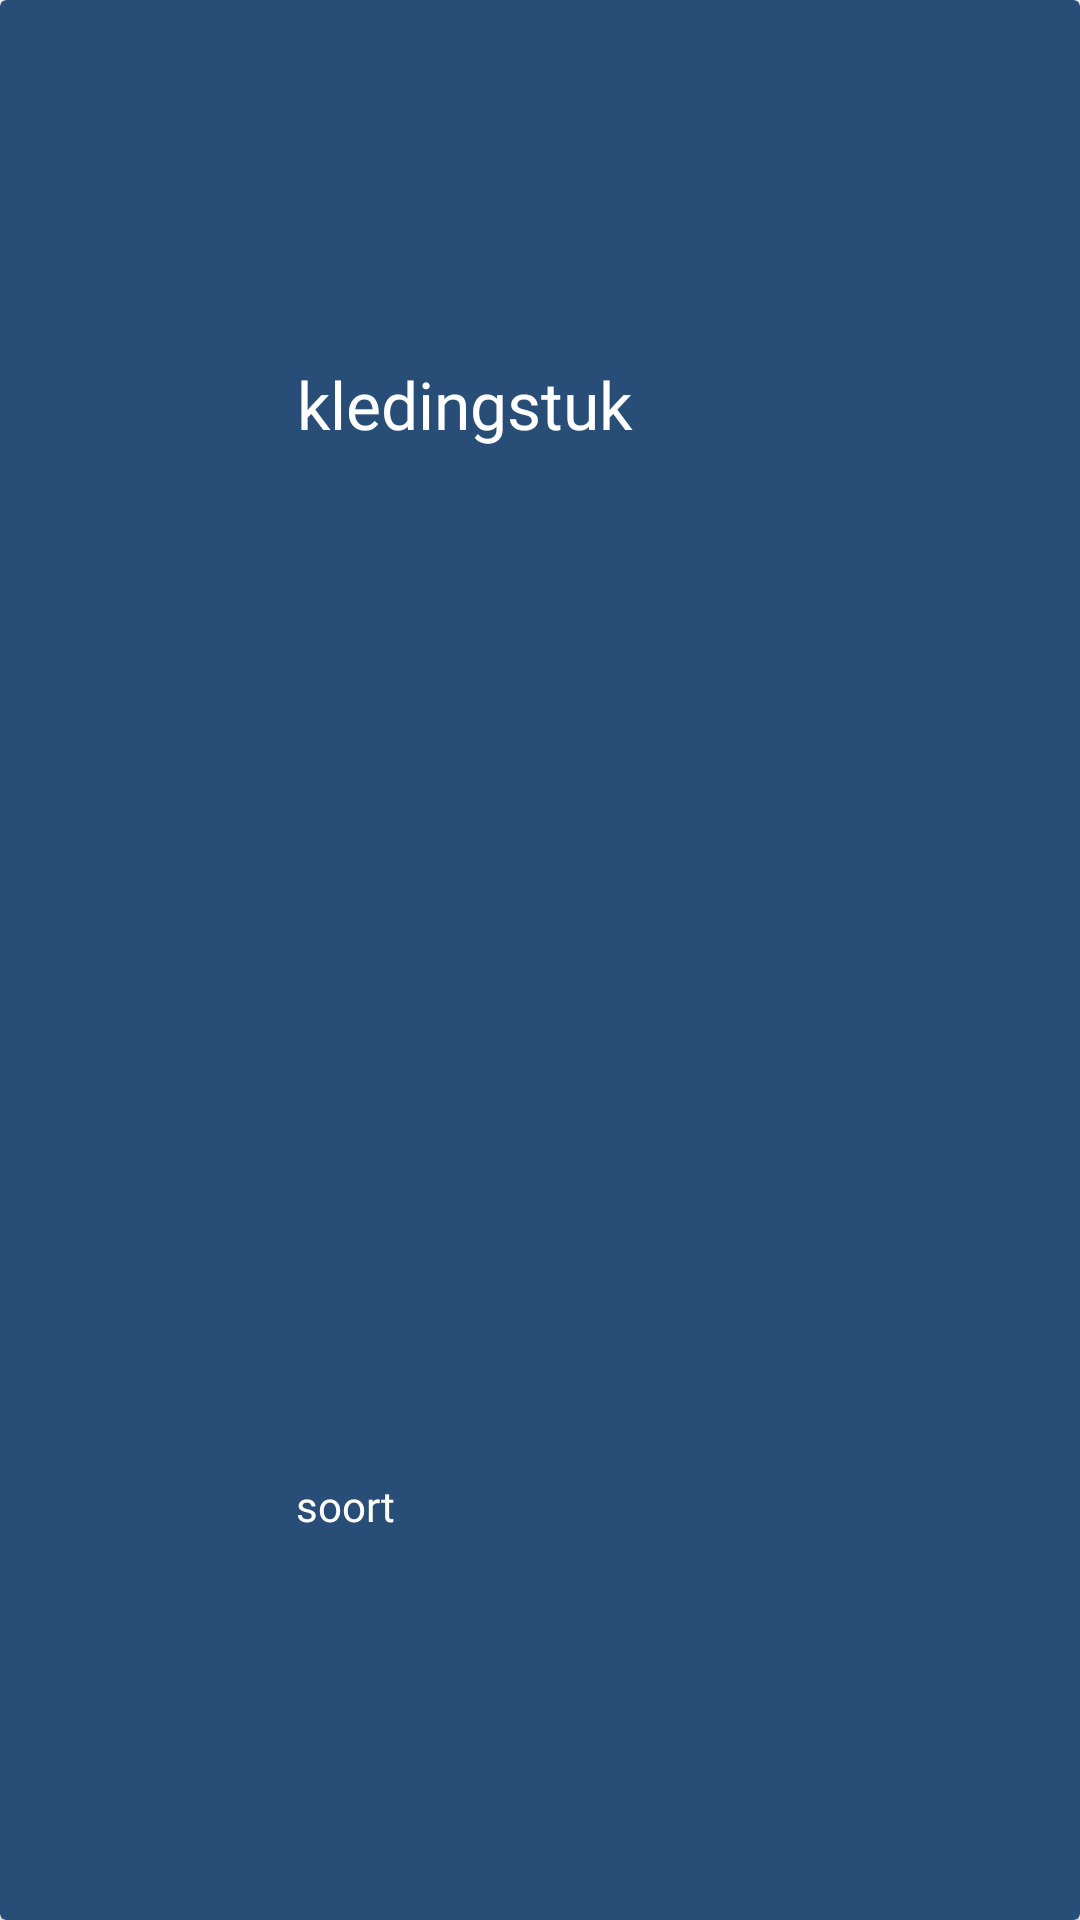

Android layout source for this screen:
<!-- AndroidManifest.xml: application theme Theme.Iatimd_eindoplevering -->
<!-- res/layout/clothe_card.xml -->
<?xml version="1.0" encoding="utf-8"?>
<androidx.cardview.widget.CardView xmlns:android="http://schemas.android.com/apk/res/android"
    xmlns:app="http://schemas.android.com/apk/res-auto"
    xmlns:tools="http://schemas.android.com/tools"
    android:layout_width="300dp"
    android:layout_height="100dp"
    android:layout_marginStart="50dp"
    android:layout_marginLeft="10dp"
    android:layout_marginTop="50dp"
    android:layout_marginEnd="50dp"
    android:layout_marginRight="10dp"
    android:layout_marginBottom="50dp"
    app:cardBackgroundColor="#284E78">

    <androidx.constraintlayout.widget.ConstraintLayout
        android:layout_width="match_parent"
        android:layout_height="match_parent">

        <TextView
            android:id="@+id/titel"
            android:layout_width="162dp"
            android:layout_height="31dp"
            android:fontFamily="@font/montserrat"
            android:text="kledingstuk"
            android:textAppearance="@style/TextAppearance.AppCompat.Large"
            android:textColor="#fff"
            app:layout_constraintBottom_toBottomOf="parent"
            app:layout_constraintEnd_toEndOf="parent"
            app:layout_constraintStart_toStartOf="parent"
            app:layout_constraintTop_toTopOf="parent"
            app:layout_constraintVertical_bias="0.197" />

        <TextView
            android:id="@+id/cardSoort"
            android:layout_width="163dp"
            android:layout_height="20dp"
            android:fontFamily="@font/montserrat"
            android:text="soort"
            android:textAppearance="@style/TextAppearance.AppCompat.Body1"
            android:textColor="#fff"
            app:layout_constraintBottom_toBottomOf="parent"
            app:layout_constraintEnd_toEndOf="parent"
            app:layout_constraintStart_toStartOf="parent"
            app:layout_constraintTop_toTopOf="parent"
            app:layout_constraintVertical_bias="0.794" />
    </androidx.constraintlayout.widget.ConstraintLayout>
</androidx.cardview.widget.CardView>
<!-- resources referenced by this layout -->
<resources>
  <style name="Theme.Iatimd_eindoplevering" parent="Theme.MaterialComponents.DayNight.DarkActionBar">
          
          <item name="colorPrimary">#284E78</item>
          <item name="colorPrimaryVariant">#284E78</item>
          <item name="colorOnPrimary">@color/white</item>
          
          <item name="colorSecondary">@color/teal_200</item>
          <item name="colorSecondaryVariant">@color/teal_700</item>
          <item name="colorOnSecondary">@color/black</item>
          
          <item name="android:statusBarColor" tools:targetApi="l">?attr/colorPrimaryVariant</item>
          
      </style>
  <!-- not gathered from this repository: default colours our renderer supplied (Android Studio template values) -->
  <color name="teal_200">#FF03DAC5</color>
  <color name="teal_700">#FF018786</color>
  <color name="black">#FF000000</color>
  <color name="white">#FFFFFFFF</color>
</resources>
